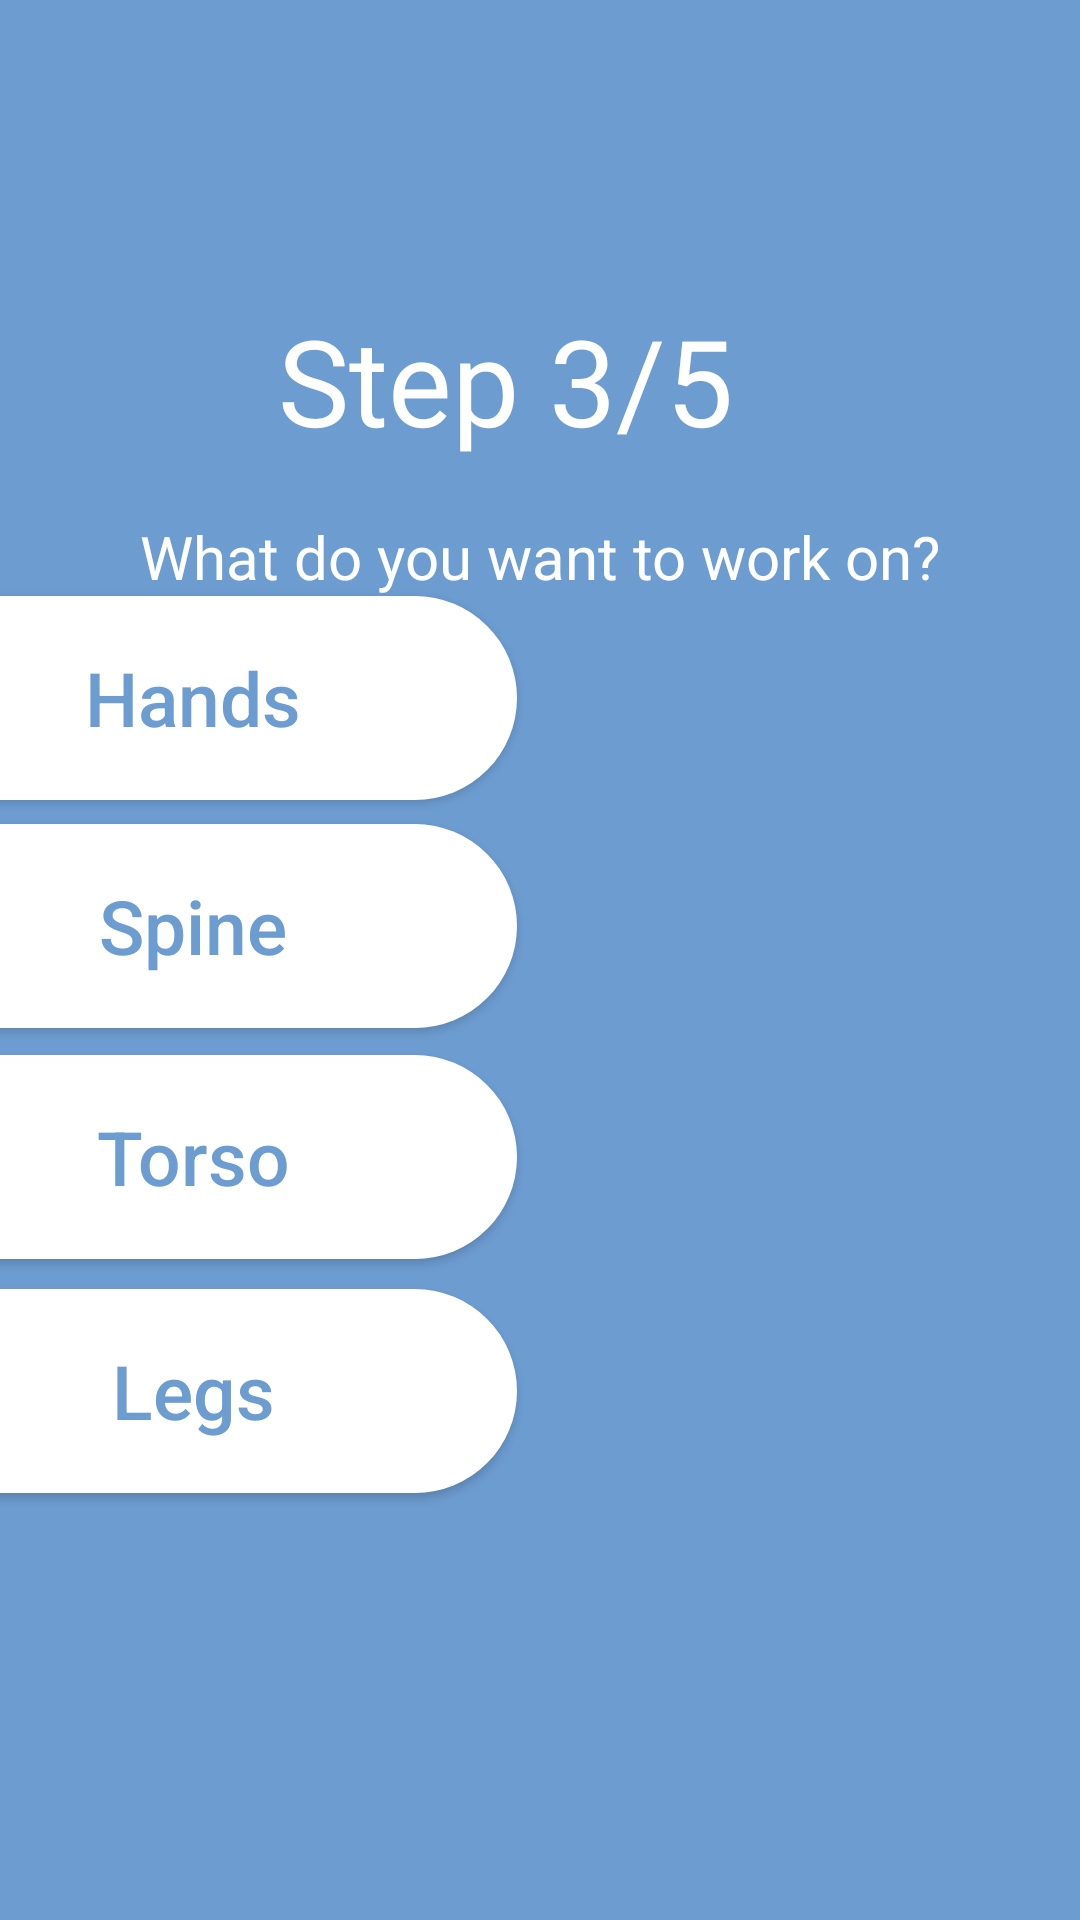

The Android layout XML behind this screen, and the referenced resources:
<!-- AndroidManifest.xml: application theme Theme.GymAtHome -->
<!-- res/layout/activity_step3.xml -->
<?xml version="1.0" encoding="utf-8"?>
<androidx.constraintlayout.widget.ConstraintLayout xmlns:android="http://schemas.android.com/apk/res/android"
    xmlns:app="http://schemas.android.com/apk/res-auto"
    xmlns:tools="http://schemas.android.com/tools"
    android:layout_width="match_parent"
    android:layout_height="match_parent"
    android:background="#6d9cd1"
    tools:context=".Step3Activity">

    <TextView
        android:id="@+id/textView6"
        android:layout_width="175dp"
        android:layout_height="56dp"
        android:layout_marginTop="100dp"
        android:text="Step 3/5"
        android:textColor="@color/white"
        android:textSize="40sp"
        app:layout_constraintEnd_toEndOf="parent"
        app:layout_constraintHorizontal_bias="0.5"
        app:layout_constraintStart_toStartOf="parent"
        app:layout_constraintTop_toTopOf="parent" />

    <TextView
        android:id="@+id/textView7"
        android:layout_width="wrap_content"
        android:layout_height="wrap_content"
        android:layout_marginTop="16dp"
        android:text="What do you want to work on?"
        android:textColor="@color/white"
        android:textSize="20sp"
        app:layout_constraintEnd_toEndOf="parent"
        app:layout_constraintHorizontal_bias="0.5"
        app:layout_constraintStart_toStartOf="parent"
        app:layout_constraintTop_toBottomOf="@+id/textView6" />

    <ImageView
        android:id="@+id/imageView3"
        android:layout_width="323dp"
        android:layout_height="553dp"
        android:layout_marginStart="240dp"
        app:layout_constraintBottom_toBottomOf="parent"
        app:layout_constraintStart_toStartOf="parent"
        app:layout_constraintTop_toTopOf="parent"
        app:layout_constraintVertical_bias="0.966"
        app:srcCompat="@drawable/silhouette_1" />

    <androidx.appcompat.widget.AppCompatButton
        android:id="@+id/button7"
        android:layout_width="216dp"
        android:layout_height="68dp"
        android:layout_marginHorizontal="40dp"
        android:layout_marginEnd="188dp"
        android:background="@drawable/custombut"
        android:padding="15dp"
        android:text="Hands"
        android:onClick="gotoStep4"
        android:textAllCaps="false"
        android:textColor="#6d9cd1"
        android:textSize="25sp"
        app:layout_constraintBottom_toTopOf="@+id/button8"
        app:layout_constraintEnd_toEndOf="parent"
        app:layout_constraintTop_toTopOf="parent"
        app:layout_constraintVertical_bias="0.962" />

    <androidx.appcompat.widget.AppCompatButton
        android:id="@+id/button8"
        android:layout_width="216dp"
        android:layout_height="68dp"
        android:layout_marginHorizontal="40dp"
        android:layout_marginEnd="188dp"
        android:onClick="gotoStep4"
        android:background="@drawable/custombut"
        android:padding="15dp"
        android:text="Spine"
        android:textAllCaps="false"
        android:textColor="#6d9cd1"
        android:textSize="25sp"
        app:layout_constraintBottom_toTopOf="@+id/button9"
        app:layout_constraintEnd_toEndOf="parent"
        app:layout_constraintTop_toTopOf="parent"
        app:layout_constraintVertical_bias="0.968" />

    <androidx.appcompat.widget.AppCompatButton
        android:id="@+id/button9"
        android:layout_width="216dp"
        android:layout_height="68dp"
        android:layout_marginHorizontal="40dp"
        android:onClick="gotoStep4"
        android:layout_marginEnd="188dp"
        android:background="@drawable/custombut"
        android:padding="15dp"
        android:text="Torso"
        android:textAllCaps="false"
        android:textColor="#6d9cd1"
        android:textSize="25sp"
        app:layout_constraintBottom_toTopOf="@+id/button10"
        app:layout_constraintEnd_toEndOf="parent"
        app:layout_constraintTop_toTopOf="parent"
        app:layout_constraintVertical_bias="0.972" />

    <androidx.appcompat.widget.AppCompatButton
        android:id="@+id/button10"
        android:layout_width="216dp"
        android:layout_height="68dp"
        android:layout_marginHorizontal="40dp"
        android:onClick="gotoStep4"
        android:layout_marginEnd="188dp"
        android:background="@drawable/custombut"
        android:padding="15dp"
        android:text="Legs"
        android:textAllCaps="false"
        android:textColor="#6d9cd1"
        android:textSize="25sp"
        app:layout_constraintBottom_toBottomOf="parent"
        app:layout_constraintEnd_toEndOf="parent"
        app:layout_constraintTop_toTopOf="parent"
        app:layout_constraintVertical_bias="0.751" />

</androidx.constraintlayout.widget.ConstraintLayout>
<!-- resources referenced by this layout -->
<resources>
  <!-- drawable custombut (drawable) -->
  <?xml version="1.0" encoding="utf-8"?>
  <selector xmlns:android="http://schemas.android.com/apk/res/android">
      <item android:drawable="@drawable/pressedbut"
          android:state_pressed="true"
          />
      <item android:drawable="@drawable/button"/>
  </selector>
  <style name="Theme.GymAtHome" parent="Theme.MaterialComponents.DayNight.NoActionBar">
          
          <item name="colorPrimary">@color/purple_500</item>
          <item name="colorPrimaryVariant">@color/purple_700</item>
          <item name="colorOnPrimary">@color/white</item>
          
          <item name="colorSecondary">@color/teal_200</item>
          <item name="colorSecondaryVariant">@color/teal_700</item>
          <item name="colorOnSecondary">@color/black</item>
          
          <item name="android:statusBarColor" tools:targetApi="l">?attr/colorPrimaryVariant</item>
          
          <item name="android:windowFullscreen">true</item>
      </style>
  <!-- drawable pressedbut (drawable) -->
  <?xml version="1.0" encoding="utf-8"?>
  <shape xmlns:android="http://schemas.android.com/apk/res/android"
      android:shape="rectangle"
      >
      <solid android:color="#e3dfbc"/>
      <corners android:radius="1000dp"/>
  </shape>
  <!-- drawable button (drawable) -->
  <?xml version="1.0" encoding="utf-8"?>
  <shape xmlns:android="http://schemas.android.com/apk/res/android"
      android:shape="rectangle"
      >
      <solid android:color="@color/white"/>
      <corners android:radius="1000dp"/>
  </shape>
  <!-- not gathered from this repository: default colours our renderer supplied (Android Studio template values) -->
  <color name="purple_500">#FF6200EE</color>
  <color name="purple_700">#FF3700B3</color>
  <color name="teal_200">#FF03DAC5</color>
  <color name="teal_700">#FF018786</color>
  <color name="black">#FF000000</color>
  <color name="white">#FFFFFFFF</color>
</resources>
